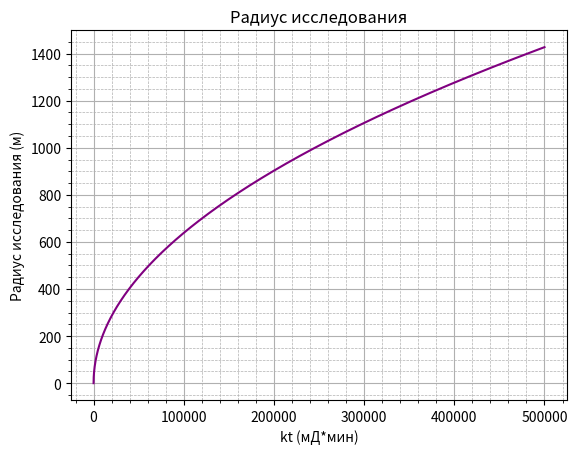

The matplotlib source for this figure:
import numpy as np
import matplotlib.pyplot as plt

def explor_radius(kt: float, fi=0.14, mu=8, c_t=3e-4) -> float:
    explor = 0.037 * np.sqrt(kt / (fi * mu * c_t))
    return explor

k = 94
t = 7593
print(f'За {t} мин давление распространится примерно на {round(explor_radius(k * t), 2)} метра')

kt = np.arange(0,500000,10)
plt.figure()
plt.title('Радиус исследования')
plt.xlabel('kt (мД*мин)')
plt.ylabel('Радиус исследования (м)')
plt.grid(which='major')
plt.minorticks_on()
plt.grid(which='minor', linestyle='--', linewidth=0.5)
plt.plot(kt, explor_radius(kt), c='purple')
plt.show()

def twg_explor_radius(r_inv: float, k=94, fi=0.14, mu=8, c_t=3e-4) -> float:
    twg_explor = fi * mu * c_t / k * (r_inv / 0.037) ** 2
    return twg_explor

r_inv = 100
print(f'При радиусе исследования r_inv={r_inv} м время исследования')
print(f'будет составлять примерно {round(twg_explor_radius(r_inv), 1)} мин')

